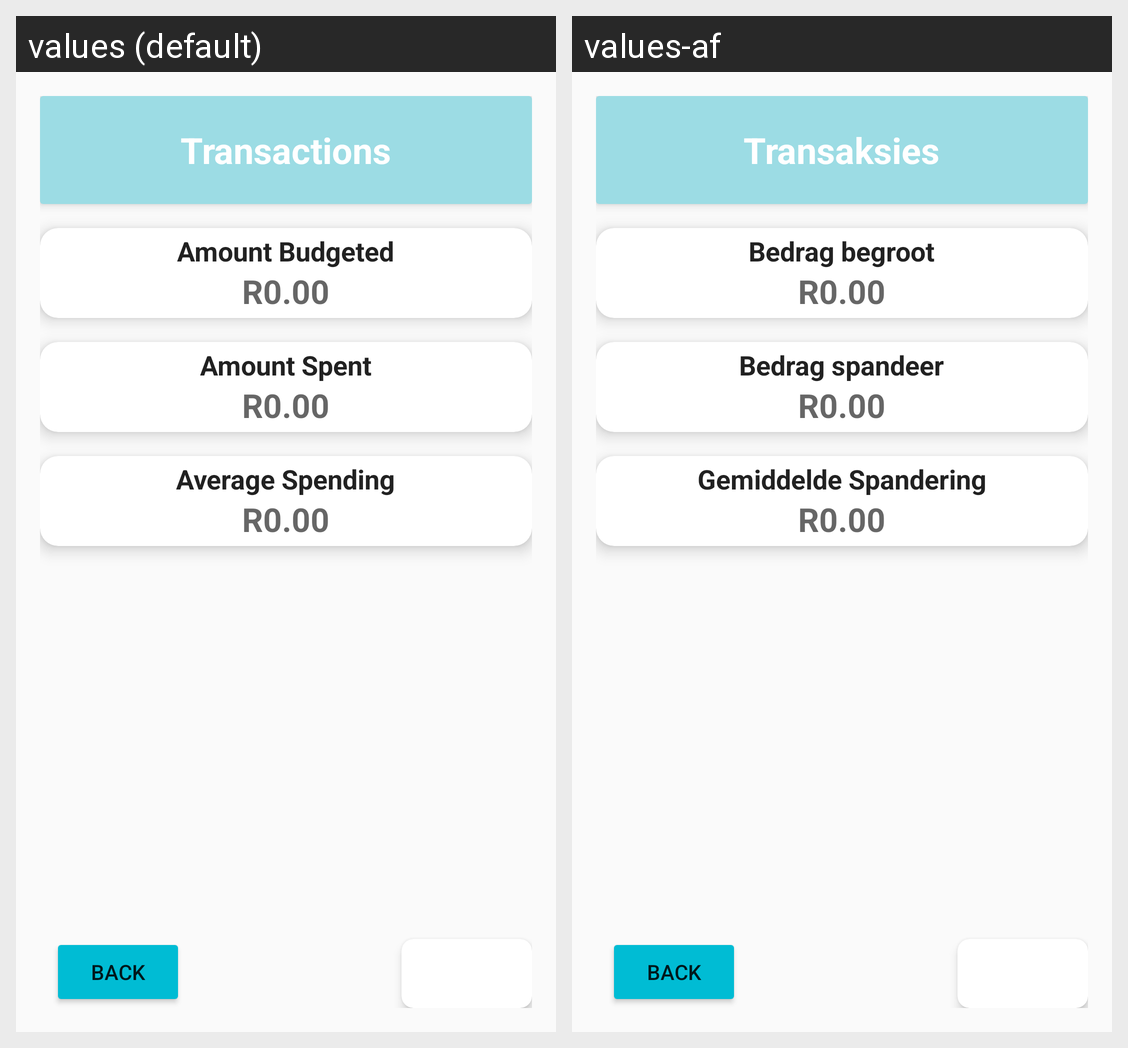

Here is an Android app screen in its default locale and in the app's own translations. Write out the translated-string differences for the strings that appear on this screen.
Android screen res/layout/activity_transaction.xml rendered under 2 locales, left to right: values (default), values-af. Device: Nexus 5 (rendered at 1080×1920; each locale shown at half size, 540×960, under a caption strip naming it); theme Theme.AppCompat.DayNight.
Strings drawn on this screen, with the default value and each locale's value (text and hints the layout hard-codes, and strings that could not be matched under every locale, appear in the picture but are not listed):

Transactions
  values: Transactions
  values-af: Transaksies

AmountBudgeted
  values: Amount Budgeted
  values-af: Bedrag begroot

AmountSpent
  values: Amount Spent
  values-af: Bedrag spandeer

AverageSpending
  values: Average Spending
  values-af: Gemiddelde Spandering
